Labelled photos from "semi-conductor-image-classification-first", an image-classification folder in Natsukashii/Datasets. The possible labels are: bad 1, good semiconductor.

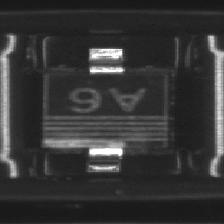
Label: bad 1

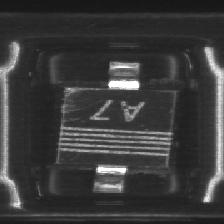
Label: bad 1

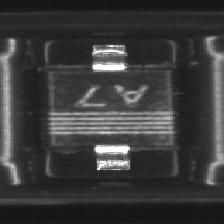
Label: good semiconductor

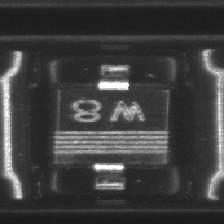
Label: good semiconductor

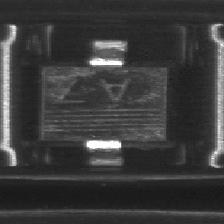
Label: bad 1

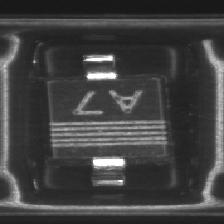
Label: good semiconductor
